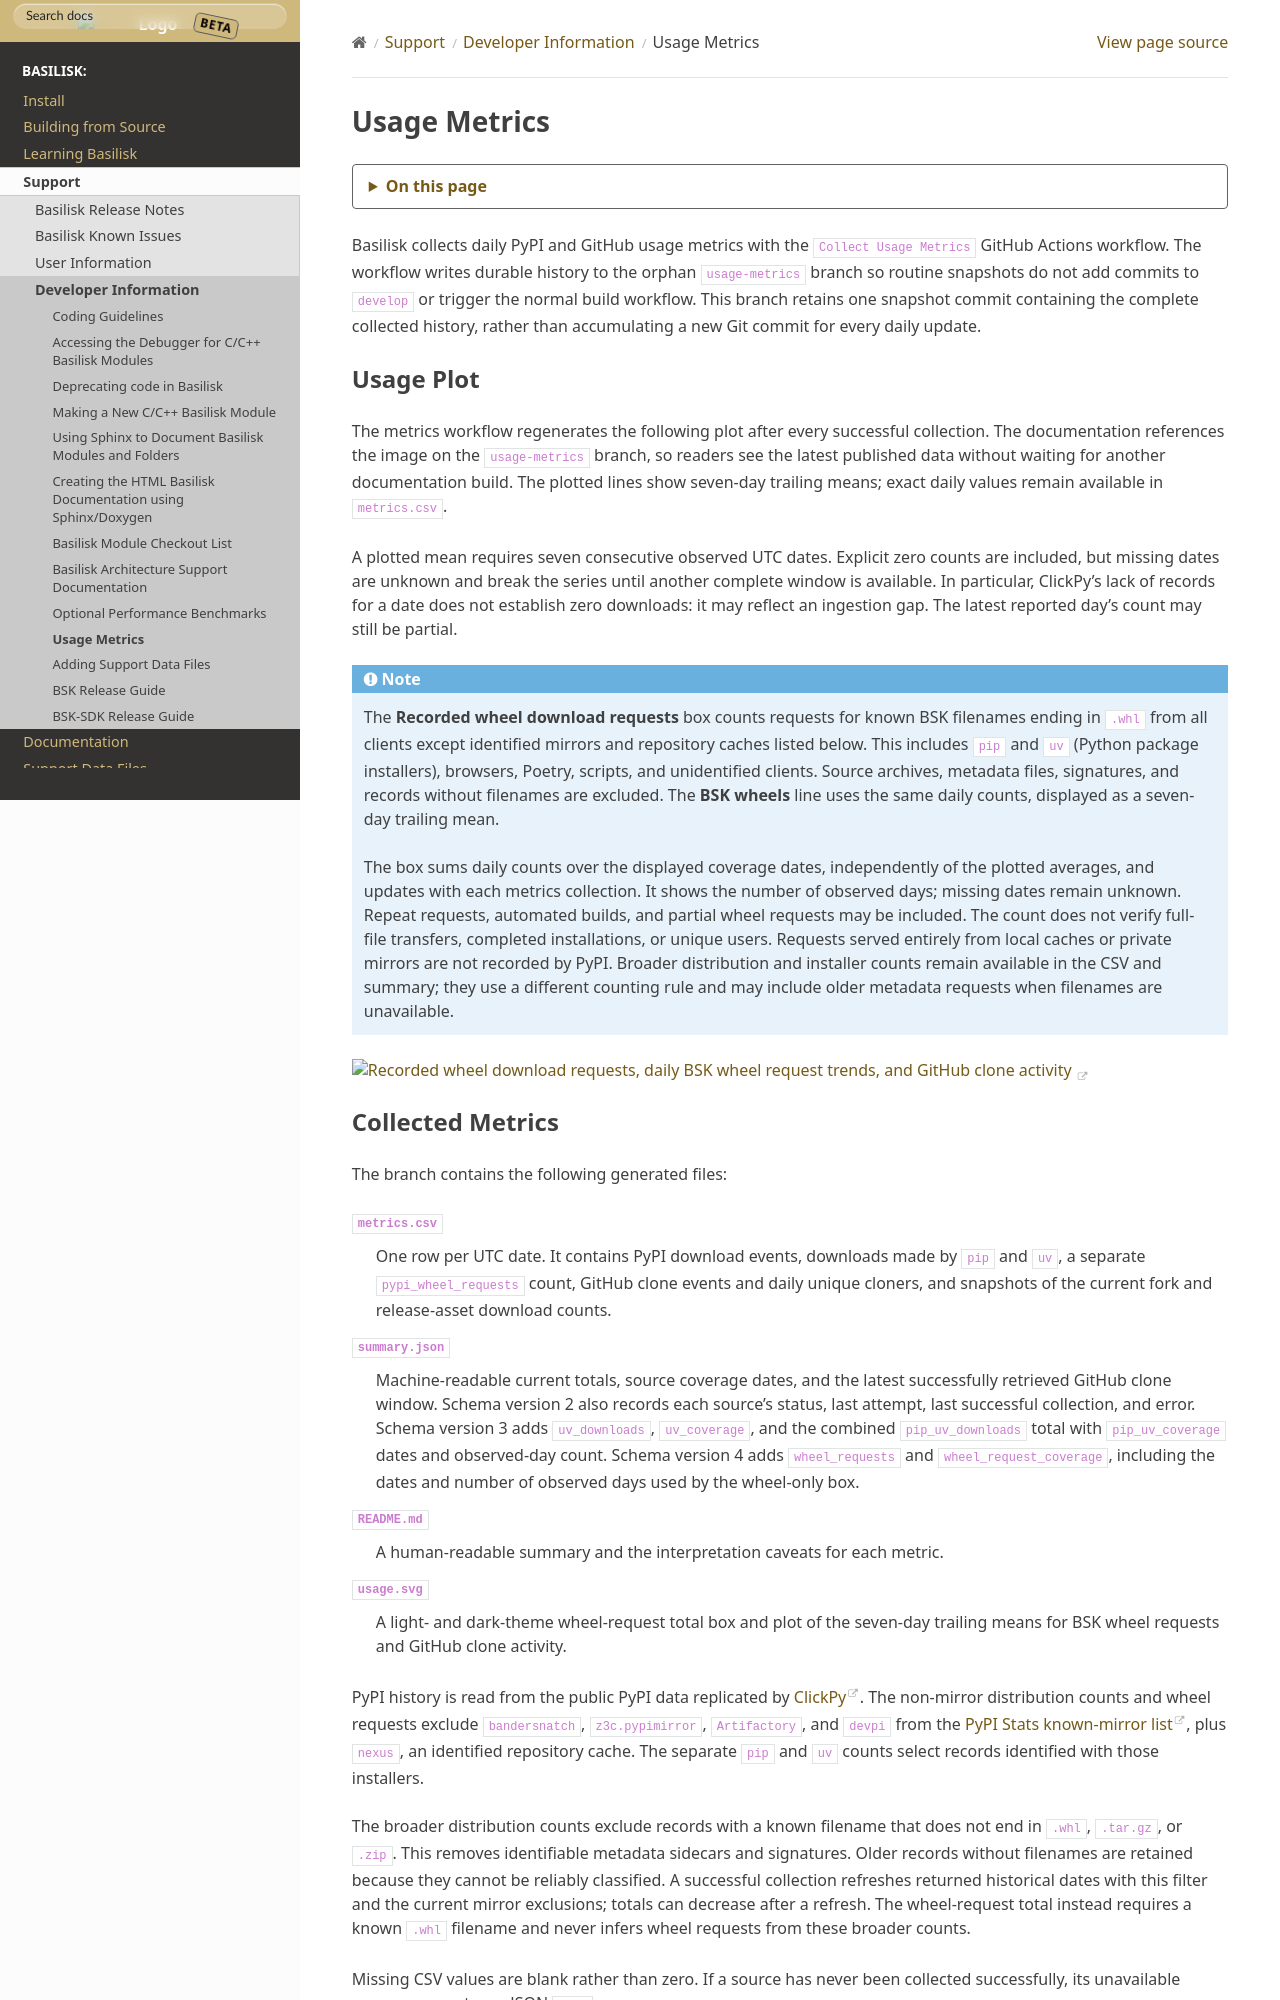

repository: 0h3xn4/basilisk_space-mission-studio · page: develop/Support/Developer/usageMetrics.html · generator: sphinx

.. _usageMetrics:

Usage Metrics
=============

Basilisk collects daily PyPI and GitHub usage metrics with the
``Collect Usage Metrics`` GitHub Actions workflow. The workflow writes durable
history to the orphan ``usage-metrics`` branch so routine snapshots do not add
commits to ``develop`` or trigger the normal build workflow. This branch retains
one snapshot commit containing the complete collected history, rather than
accumulating a new Git commit for every daily update.

Usage Plot
----------

The metrics workflow regenerates the following plot after every successful
collection. The documentation references the image on the ``usage-metrics``
branch, so readers see the latest published data without waiting for another
documentation build. The plotted lines show seven-day trailing means; exact
daily values remain available in ``metrics.csv``.

A plotted mean requires seven consecutive observed UTC dates. Explicit zero
counts are included, but missing dates are unknown and break the series until
another complete window is available. In particular, ClickPy's lack of records
for a date does not establish zero downloads: it may reflect an ingestion gap.
The latest reported day's count may still be partial.

.. note::

   The **Recorded wheel download requests** box counts requests for known
   BSK filenames ending in ``.whl`` from all clients except identified mirrors
   and repository caches listed below. This includes ``pip`` and ``uv`` (Python
   package installers), browsers, Poetry, scripts, and unidentified clients.
   Source archives, metadata files, signatures, and records without filenames
   are excluded. The **BSK wheels** line uses the same daily counts, displayed
   as a seven-day trailing mean.

   The box sums daily counts over the displayed coverage dates, independently
   of the plotted averages, and updates with each metrics collection. It shows
   the number of observed days; missing dates remain unknown. Repeat requests,
   automated builds, and partial wheel requests may be included. The count
   does not verify full-file transfers, completed installations, or unique
   users. Requests served entirely from local caches or private mirrors are
   not recorded by PyPI. Broader distribution and installer counts remain
   available in the CSV and summary; they use a different counting rule and
   may include older metadata requests when filenames are unavailable.

.. image:: https://raw.githubusercontent.com/AVSLab/basilisk/usage-metrics/usage.svg
   :alt: Recorded wheel download requests, daily BSK wheel request trends, and GitHub clone activity
   :width: 100%
   :target: https://github.com/AVSLab/basilisk/tree/usage-metrics
